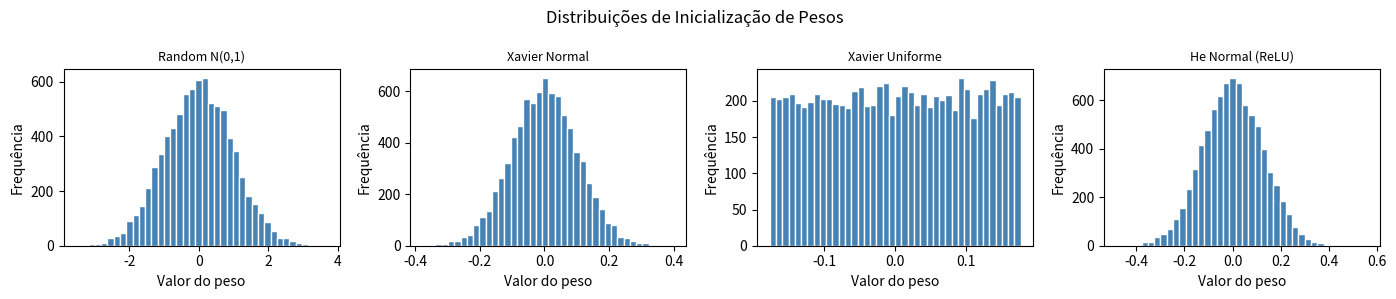

This chart was generated by the following Python code:
# GO0920-W
# ═══════════════════════════════════════════════════════════════════
# INICIALIZAÇÃO DE PESOS — FÓRMULA XAVIER/GLOROT
# Slide 26: Inicialização de Pesos em Redes Neurais
# ═══════════════════════════════════════════════════════════════════
"""
Xavier/Glorot Initialization:
  W ~ N(0, sqrt(2 / (n_in + n_out)))
  ou Uniforme: W ~ U(-sqrt(6/(n_in+n_out)), +sqrt(6/(n_in+n_out)))

Recomendado para: sigmoid, tanh
"""

import numpy as np
import matplotlib
matplotlib.use("Agg")
import matplotlib.pyplot as plt


def xavier_normal(n_in, n_out):
    """Xavier initialization (normal)."""
    std = np.sqrt(2.0 / (n_in + n_out))
    return np.random.randn(n_in, n_out) * std


def xavier_uniform(n_in, n_out):
    """Xavier initialization (uniforme)."""
    limit = np.sqrt(6.0 / (n_in + n_out))
    return np.random.uniform(-limit, limit, (n_in, n_out))


def he_normal(n_in, n_out):
    """He initialization (para ReLU)."""
    std = np.sqrt(2.0 / n_in)
    return np.random.randn(n_in, n_out) * std


if __name__ == "__main__":
    np.random.seed(42)
    n_in, n_out = 128, 64

    W_xavier_n = xavier_normal(n_in, n_out)
    W_xavier_u = xavier_uniform(n_in, n_out)
    W_he       = he_normal(n_in, n_out)
    W_random   = np.random.randn(n_in, n_out)  # sem inicialização inteligente

    print("=" * 55)
    print("COMPARAÇÃO DE INICIALIZAÇÕES DE PESOS")
    print("=" * 55)
    for nome, W in [("Random N(0,1)", W_random),
                    ("Xavier Normal", W_xavier_n),
                    ("Xavier Uniforme", W_xavier_u),
                    ("He Normal (ReLU)", W_he)]:
        print(f"  {nome:20s}  std={W.std():.4f}  "
              f"min={W.min():.4f}  max={W.max():.4f}")

    fig, axes = plt.subplots(1, 4, figsize=(14, 3))
    for ax, (nome, W) in zip(axes, [("Random N(0,1)", W_random),
                                     ("Xavier Normal", W_xavier_n),
                                     ("Xavier Uniforme", W_xavier_u),
                                     ("He Normal (ReLU)", W_he)]):
        ax.hist(W.ravel(), bins=40, color="steelblue", edgecolor="white")
        ax.set_title(nome, fontsize=9)
        ax.set_xlabel("Valor do peso")
        ax.set_ylabel("Frequência")

    plt.suptitle("Distribuições de Inicialização de Pesos", fontsize=12)
    plt.tight_layout()
    plt.savefig("GO0920_inicializacoes.png", dpi=100, bbox_inches="tight")
    plt.show()
    print("\nSalvo: GO0920_inicializacoes.png")
    print("\n📌 Resumo:")
    print("  Xavier Normal:   std = sqrt(2/(n_in+n_out))")
    print("  Xavier Uniforme: limite = sqrt(6/(n_in+n_out))")
    print("  He Normal:       std = sqrt(2/n_in)  ← para ReLU")
